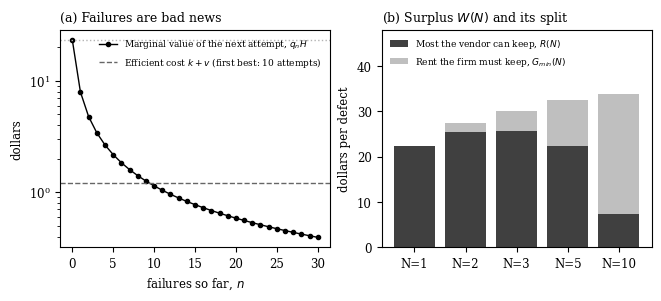

Here is the Python script that generated this plot:
import numpy as np
from scipy.special import betaln
from scipy.stats import beta as B
a, b, H, v, k = .12, .39, 100., 1., .2
J = 400; n = np.arange(J+1)
S = np.exp(betaln(a, b+n) - betaln(a, b)); E = np.concatenate([[0], np.cumsum(S)])[:J+1]; P = 1 - S
q = a/(a+b+np.arange(J))
W = lambda N: H*P[N] - (k+v)*E[N]
G = lambda N: v*(P[N]/q[N-1] - E[N]); R = lambda N: W(N) - G(N)
phi = lambda N: H - v/q[N-1]
out = []; Pr = out.append
Pr(f"Beta({a},{b}); H={H}, v={v}, k={k}; prior mean success {a/(a+b):.3f}")
Pr("q_n (success prob of attempt n+1 after n failures): " + ", ".join(f"n={i}: {q[i]:.4f}" for i in (0,1,2,3,4,5,9,10,19,29)))
Pr(f"posterior mean after 10 failures {q[10]:.4f}; after 30 failures {q[30]:.4f}")
Pr("fraction of defects with p<0.01: %.2f ; p<0.05: %.2f ; p>0.5: %.2f ; p>0.9: %.2f" % (B.cdf(.01,a,b), B.cdf(.05,a,b), 1-B.cdf(.5,a,b), 1-B.cdf(.9,a,b)))
Pr(f"marginal value q_n*H vs efficient cost k+v = {k+v}: attempt 10 (n=9): {q[9]*H:.2f}; attempt 11 (n=10): {q[10]*H:.2f}")
Pr("N | P(N) | E(N) | W(N) | G_min(N) | R(N) | phi_(N-1)")
for N in (1,2,3,5,10,20):
    Pr(f"{N:2d} | {P[N]:.3f} | {E[N]:.2f} | {W(N):.2f} | {G(N):.2f} | {R(N):.2f} | {phi(N):.1f}")
Pr(f"per-attempt monopoly price q_0 H - v = {q[0]*H - v:.2f}; success fee at step 3: phi_2 = {phi(3):.1f}")
Pr(f"human-only per 1,000 defects: ${H*1000:,.0f}; first best N=10: W=${W(10)*1000:,.0f}")
open("results_running_example.txt", "w").write("\n".join(out)); print("\n".join(out))
# figure
import matplotlib; matplotlib.use("Agg"); import matplotlib.pyplot as plt
plt.rcParams.update({"font.size": 8.5, "font.family": "serif"})
fig, ax = plt.subplots(1, 2, figsize=(6.5, 2.9), constrained_layout=True)
nn = np.arange(0, 31)
ax[0].semilogy(nn, q[nn]*H, "k-o", ms=3, lw=1, label="Marginal value of the next attempt, $q_n H$")
ax[0].axhline(k+v, color="0.4", ls="--", lw=1, label="Efficient cost $k+v$ (first best: 10 attempts)")
ax[0].axhline(q[0]*H, color="0.7", ls=":", lw=1)
ax[0].set_xlabel("failures so far, $n$"); ax[0].set_ylabel("dollars"); ax[0].set_title("(a) Failures are bad news", fontsize=9, loc="left")
ax[0].legend(fontsize=6.5, loc="upper right", frameon=False)
Ns = [1, 2, 3, 5, 10]; Rv = [R(N) for N in Ns]; Gv = [G(N) for N in Ns]
x = np.arange(len(Ns)); ax[1].bar(x, Rv, color="0.25", label="Most the vendor can keep, $R(N)$"); ax[1].bar(x, Gv, bottom=Rv, color="0.75", label="Rent the firm must keep, $G_{min}(N)$")
ax[1].set_xticks(x); ax[1].set_xticklabels([f"N={N}" for N in Ns]); ax[1].set_ylabel("dollars per defect"); ax[1].set_title("(b) Surplus $W(N)$ and its split", fontsize=9, loc="left")
ax[1].set_ylim(0, 48); ax[1].legend(fontsize=6.5, loc="upper left", frameon=False)
fig.savefig("fig_intuition.png", dpi=220); print("saved")
